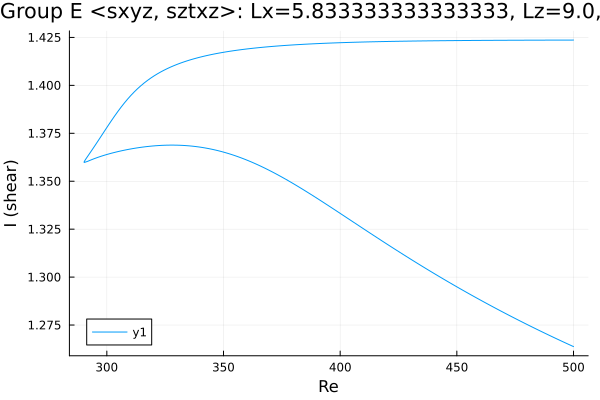

Data behind this chart, as committed beside it:
Re, shear
500.0, 1.424
499.7, 1.424
498.3, 1.424
496.9, 1.424
495.4, 1.424
494, 1.424
492.6, 1.424
491.2, 1.424
489.8, 1.424
488.4, 1.424
487, 1.424
485.5, 1.424
484.1, 1.424
482.7, 1.424
481.3, 1.424
479.9, 1.424
478.5, 1.424
477.1, 1.424
475.6, 1.424
474.2, 1.424
472.8, 1.424
471.4, 1.424
470, 1.424
468.6, 1.423
467.2, 1.423
465.7, 1.423
464.3, 1.423
462.9, 1.423
461.5, 1.423
460.1, 1.423
458.7, 1.423
457.3, 1.423
455.8, 1.423
454.4, 1.423
453, 1.423
451.6, 1.423
450.2, 1.423
448.8, 1.423
447.4, 1.423
445.9, 1.423
444.5, 1.423
443.1, 1.423
441.7, 1.423
440.3, 1.423
438.9, 1.423
437.5, 1.423
436, 1.423
434.6, 1.423
433.2, 1.423
431.8, 1.423
430.4, 1.423
429, 1.423
427.6, 1.423
426.1, 1.423
424.7, 1.423
423.3, 1.423
421.9, 1.423
420.5, 1.423
419.1, 1.423
417.7, 1.423
... 306 more rows
